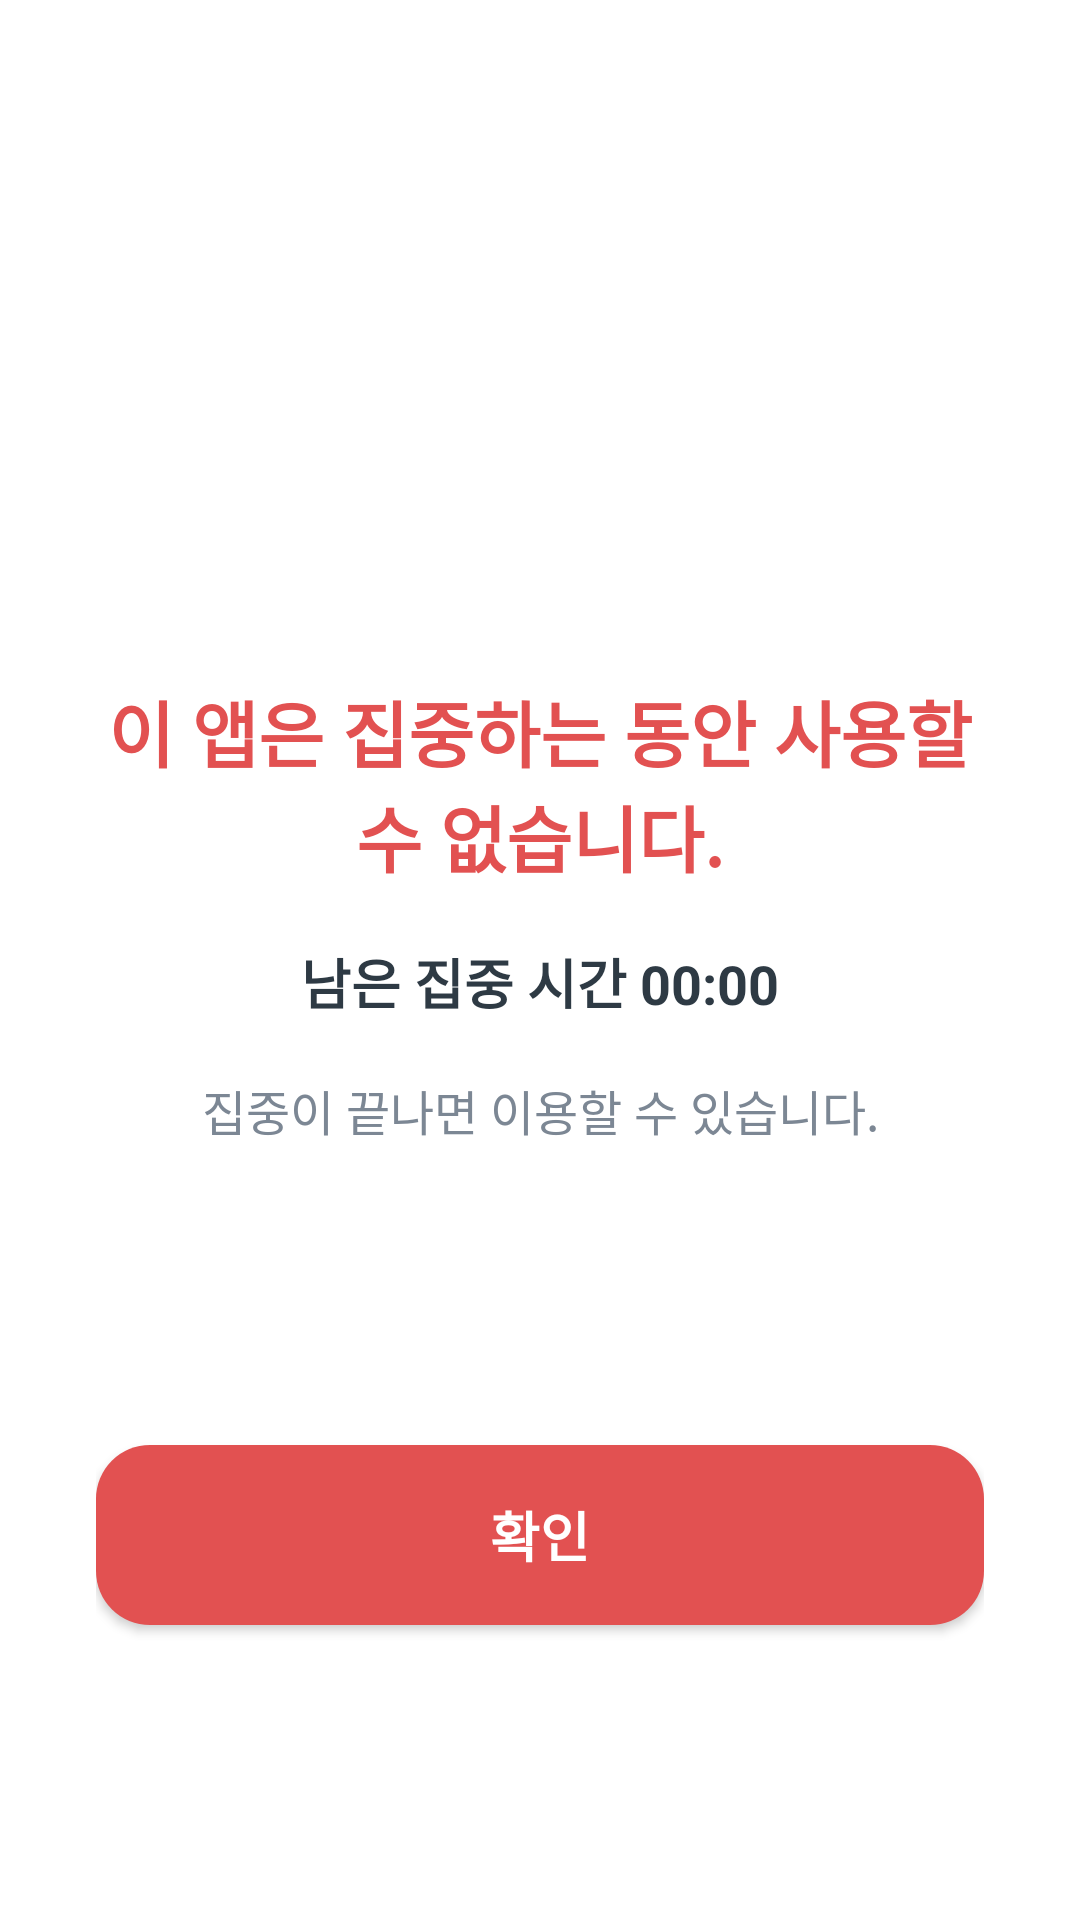

Reconstruct the res/layout file that produces this screen, plus the resources it refers to.
<!-- AndroidManifest.xml: application theme Theme.FlowTimer -->
<!-- res/layout/activity_blocked_app.xml -->
<?xml version="1.0" encoding="utf-8"?>
<LinearLayout xmlns:android="http://schemas.android.com/apk/res/android" android:layout_width="match_parent" android:layout_height="match_parent" android:background="@color/white" android:gravity="center" android:orientation="vertical" android:padding="32dp">
    <ImageView android:layout_width="96dp" android:layout_height="96dp" android:src="@drawable/flow_timer_app_icon_transparent" android:contentDescription="FlowTimer"/>
    <TextView android:id="@+id/tvBlockedMessage" android:layout_width="match_parent" android:layout_height="wrap_content" android:layout_marginTop="32dp" android:gravity="center" android:text="이 앱은 집중하는 동안 사용할 수 없습니다." android:textColor="@color/flow_red" android:textSize="24sp" android:textStyle="bold"/>
    <TextView android:id="@+id/tvBlockedFocusInfo" android:layout_width="match_parent" android:layout_height="wrap_content" android:layout_marginTop="18dp" android:gravity="center" android:text="남은 집중 시간 00:00" android:textColor="@color/flow_text_primary" android:textSize="18sp" android:textStyle="bold"/>
    <TextView android:layout_width="match_parent" android:layout_height="wrap_content" android:layout_marginTop="18dp" android:gravity="center" android:text="집중이 끝나면 이용할 수 있습니다." android:textColor="@color/flow_text_hint" android:textSize="16sp"/>
    <Button android:id="@+id/btnReturnStrictFocus" android:layout_width="match_parent" android:layout_height="60dp" android:layout_marginTop="100dp" android:background="@drawable/bg_button_red" android:backgroundTint="@null" android:text="확인" android:textAllCaps="false" android:textColor="@color/white" android:textSize="18sp" android:textStyle="bold"/>
</LinearLayout>
<!-- resources referenced by this layout -->
<resources>
  <color name="flow_red">#E25151</color>
  <color name="flow_text_hint">#7C8794</color>
  <color name="flow_text_primary">#2E3A44</color>
  <color name="white">#FFFFFFFF</color>
  <!-- drawable bg_button_red (drawable) -->
  <?xml version="1.0" encoding="utf-8"?>
  <shape xmlns:android="http://schemas.android.com/apk/res/android" android:shape="rectangle">
      <corners android:radius="18dp" />
      <solid android:color="@color/flow_button_danger" />
  </shape>
  <style name="Theme.FlowTimer" parent="Base.Theme.FlowTimer" />
  <color name="flow_button_danger">#E25151</color>
  <style name="Base.Theme.FlowTimer" parent="Theme.Material3.Light.NoActionBar">
          <item name="colorPrimary">@color/flow_sky</item>
          <item name="colorSecondary">@color/flow_sky_dark</item>
          <item name="android:statusBarColor">@color/flow_ivory</item>
          <item name="android:navigationBarColor">@color/flow_ivory</item>
          <item name="android:windowBackground">@color/flow_ivory</item>
      </style>
  <color name="flow_sky">#3AA0F5</color>
  <color name="flow_sky_dark">#1B7ED5</color>
  <color name="flow_ivory">#FAF8F2</color>
</resources>
